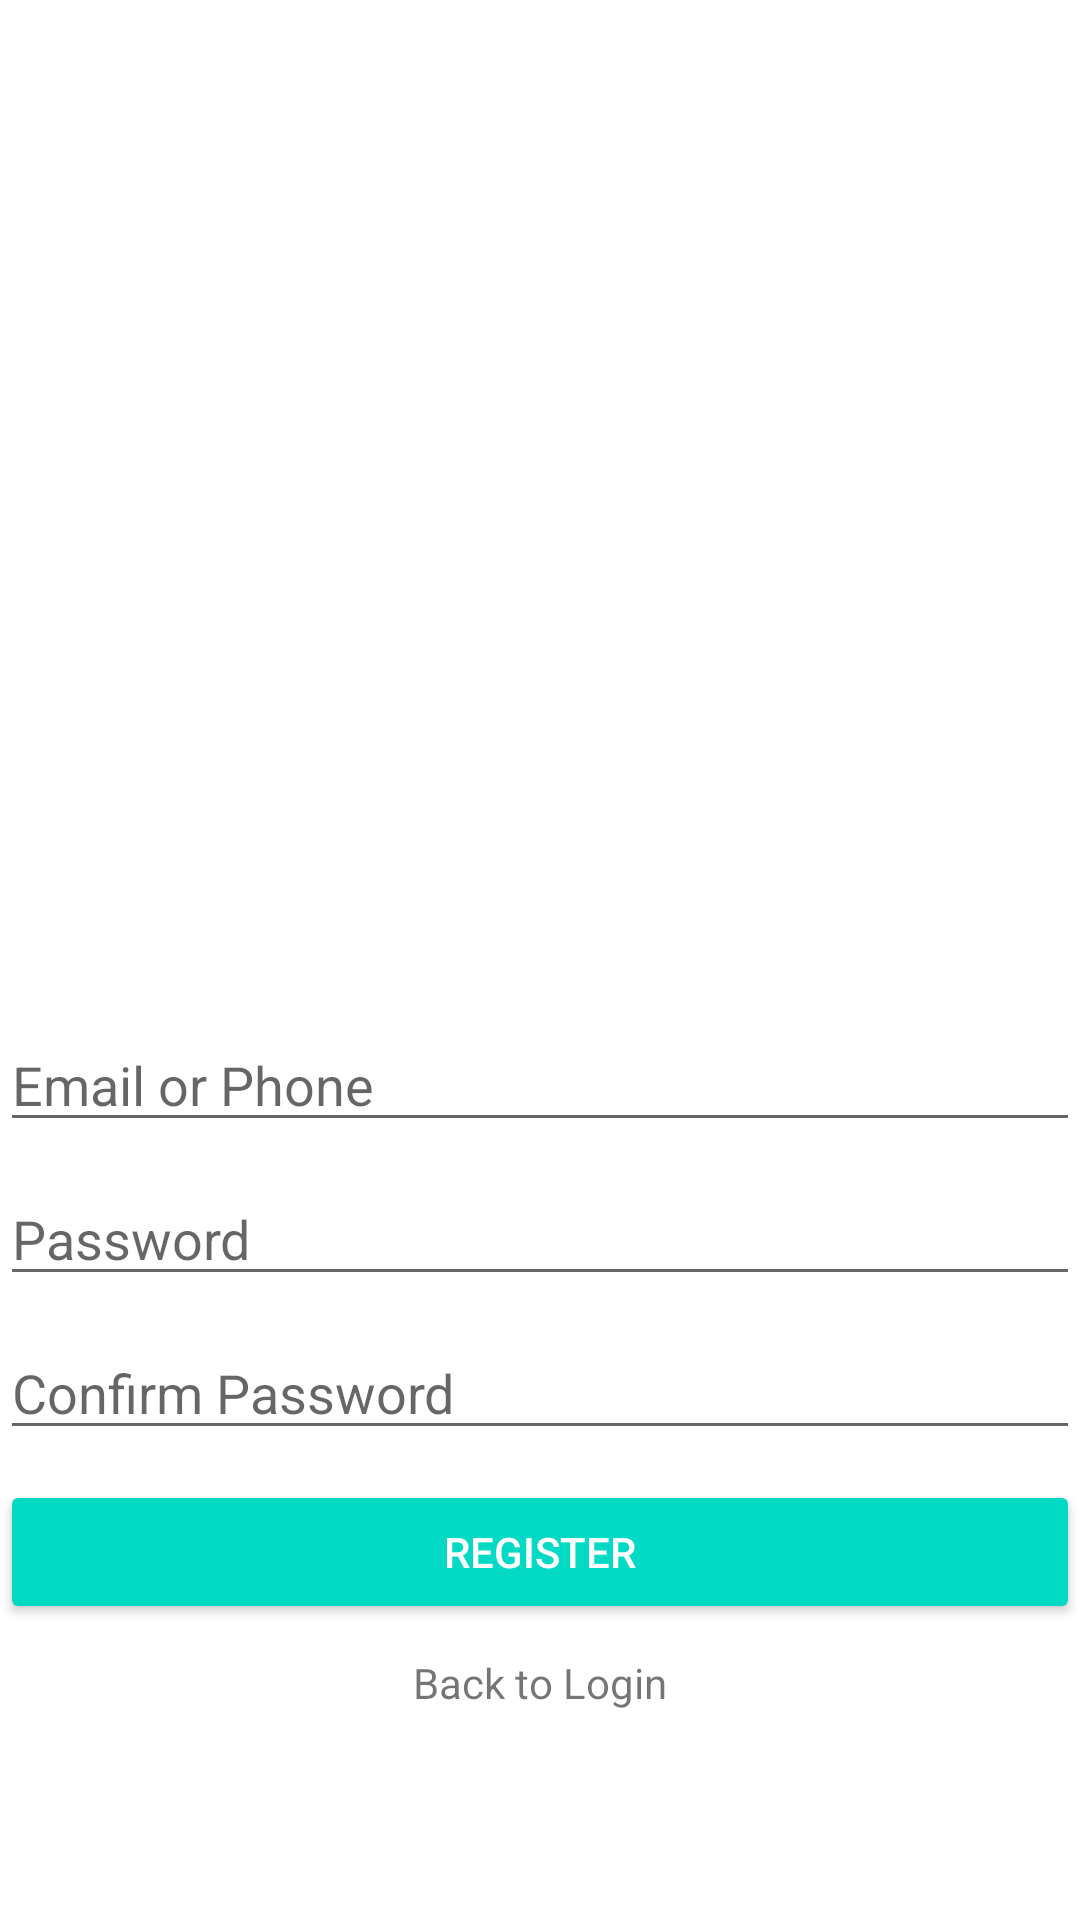

The Android layout XML behind this screen, and the referenced resources:
<!-- AndroidManifest.xml: application theme Theme.PTSGENAP10RPL222 -->
<!-- res/layout/activity_register2.xml -->
<?xml version="1.0" encoding="utf-8"?>
<LinearLayout
    xmlns:android="http://schemas.android.com/apk/res/android"
    xmlns:app="http://schemas.android.com/apk/res-auto"
    xmlns:tools="http://schemas.android.com/tools"
    android:layout_width="match_parent"
    android:layout_height="match_parent"
    android:layout_marginRight="30dp"
    android:layout_marginLeft="30dp"
    android:orientation="vertical"
    android:gravity="center"
    tools:context=".RegisterActivity2">

    <ImageView
        android:layout_width="wrap_content"
        android:layout_height="300dp"
        android:src="@drawable/like" />
    <EditText
        android:id="@+id/txUsernameReg"
        android:layout_width="match_parent"
        android:layout_height="wrap_content"
        android:layout_marginBottom="10dp"
        android:hint="Email or Phone"
        android:inputType="textPersonName" />
    <EditText
        android:id="@+id/txPasswordReg"
        android:layout_width="match_parent"
        android:layout_height="wrap_content"
        android:layout_marginBottom="10dp"
        android:hint="Password"
        android:inputType="textPassword" />
    <EditText
        android:id="@+id/txConPassword"
        android:layout_width="match_parent"
        android:layout_height="wrap_content"
        android:layout_marginBottom="10dp"
        android:hint="Confirm Password"
        android:inputType="textPassword" />
    <Button
        android:id="@+id/btnRegister"
        android:layout_width="match_parent"
        android:layout_height="wrap_content"
        android:text="REGISTER"
        android:layout_marginBottom="10dp"
        style="@style/Widget.AppCompat.Button.Colored" />
    <TextView
        android:id="@+id/tvRegister"
        android:layout_width="wrap_content"
        android:layout_height="wrap_content"
        android:text="Back to Login"
        android:layout_marginBottom="30dp" />

</LinearLayout>
<!-- resources referenced by this layout -->
<resources>
  <style name="Theme.PTSGENAP10RPL222" parent="Theme.MaterialComponents.DayNight.DarkActionBar">
          
          <item name="colorPrimary">#3F51B5</item>
          <item name="colorPrimaryVariant">#9C27B0</item>
          <item name="colorOnPrimary">#FFFFFF</item>
          
          <item name="colorSecondary">@color/teal_200</item>
          <item name="colorSecondaryVariant">@color/teal_700</item>
          <item name="colorOnSecondary">#000000</item>
          
          <item name="android:statusBarColor" tools:targetApi="l">?attr/colorPrimaryVariant</item>
          
      </style>
  <!-- not gathered from this repository: default colours our renderer supplied (Android Studio template values) -->
  <color name="teal_200">#FF03DAC5</color>
  <color name="teal_700">#FF018786</color>
</resources>
